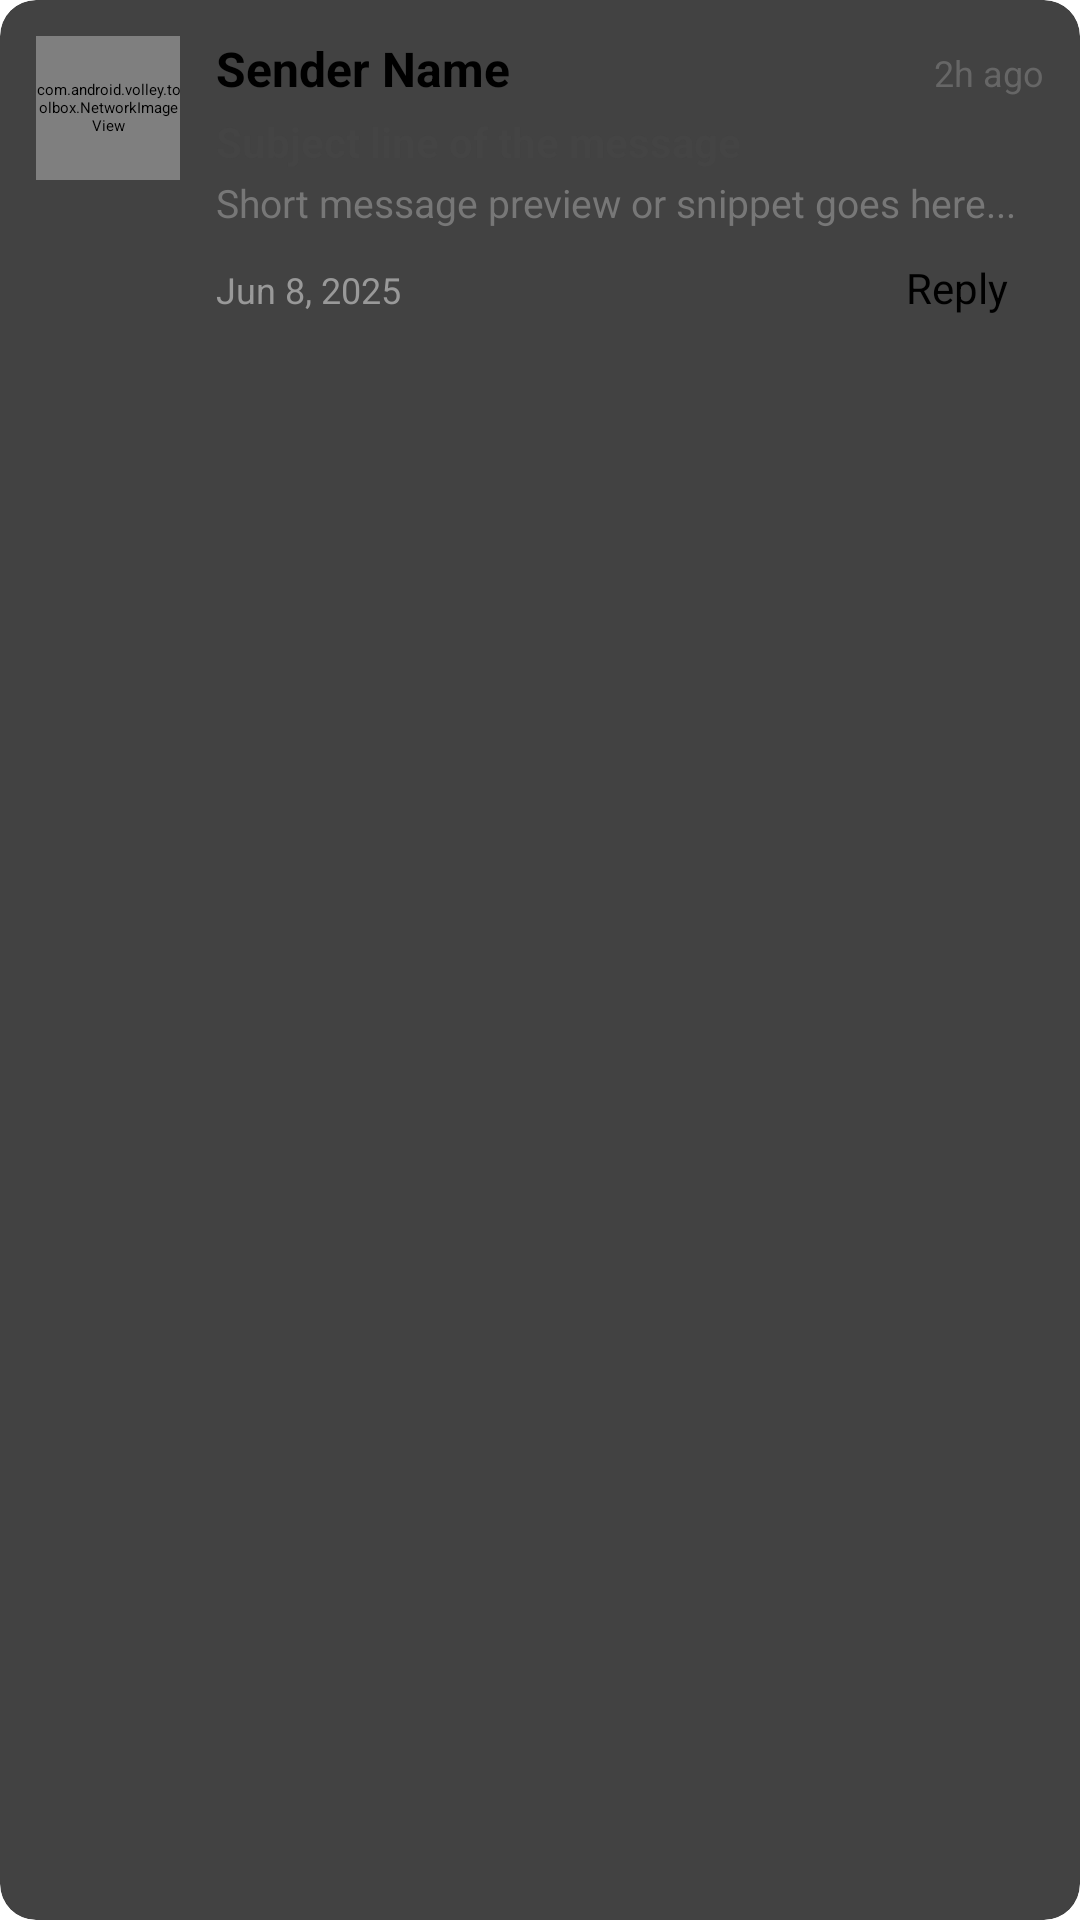

The Android layout XML behind this screen, and the referenced resources:
<!-- AndroidManifest.xml: application theme Theme.SchoolApp -->
<!-- res/layout/message_inbox.xml -->
<?xml version="1.0" encoding="utf-8"?>
<androidx.cardview.widget.CardView
    xmlns:android="http://schemas.android.com/apk/res/android"
    xmlns:card_view="http://schemas.android.com/apk/res-auto"
    android:layout_width="match_parent"
    android:layout_height="wrap_content"
    android:layout_marginVertical="6dp"
    android:layout_marginHorizontal="4dp"
    card_view:cardCornerRadius="12dp"
    card_view:cardElevation="6dp">

    <LinearLayout
        android:layout_width="match_parent"
        android:layout_height="wrap_content"
        android:orientation="horizontal"
        android:padding="12dp">

        
        <com.android.volley.toolbox.NetworkImageView
            android:id="@+id/imgProfile"
            android:layout_width="48dp"
            android:layout_height="48dp"
            android:layout_marginEnd="12dp"
            android:adjustViewBounds="true"
            android:scaleType="centerCrop"
            android:background="@drawable/circle_profile_bg"
            android:clipToOutline="true"/>

        
        <LinearLayout
            android:layout_width="0dp"
            android:layout_height="wrap_content"
            android:layout_weight="1"
            android:orientation="vertical">

            
            <LinearLayout
                android:layout_width="match_parent"
                android:layout_height="wrap_content"
                android:orientation="horizontal">

                <TextView
                    android:id="@+id/tvSender"
                    android:layout_width="0dp"
                    android:layout_weight="1"
                    android:layout_height="wrap_content"
                    android:text="Sender Name"
                    android:textStyle="bold"
                    android:textSize="16sp"
                    android:textColor="#000000" />

                <TextView
                    android:id="@+id/tvTimeAgo"
                    android:layout_width="wrap_content"
                    android:layout_height="wrap_content"
                    android:text="2h ago"
                    android:textSize="12sp"
                    android:textColor="#666" />
            </LinearLayout>

            
            <TextView
                android:id="@+id/tvSubject"
                android:layout_width="match_parent"
                android:layout_height="wrap_content"
                android:text="Subject line of the message"
                android:textStyle="bold"
                android:textSize="14sp"
                android:textColor="#444"
                android:layout_marginTop="4dp" />

            
            <TextView
                android:id="@+id/tvSnippet"
                android:layout_width="match_parent"
                android:layout_height="wrap_content"
                android:text="Short message preview or snippet goes here..."
                android:textSize="13sp"
                android:textColor="#777"
                android:maxLines="2"
                android:ellipsize="end"
                android:layout_marginTop="2dp" />

            
            <TextView
                android:id="@+id/tvContent"
                android:layout_width="match_parent"
                android:layout_height="wrap_content"
                android:text="Full message content goes here when expanded. It can span multiple lines and will wrap naturally."
                android:textSize="13sp"
                android:textColor="#555"
                android:layout_marginTop="4dp"
                android:visibility="gone" />

            
            <LinearLayout
                android:layout_width="match_parent"
                android:layout_height="wrap_content"
                android:orientation="horizontal"
                android:layout_marginTop="6dp">

                <TextView
                    android:id="@+id/tvSentDate"
                    android:layout_width="0dp"
                    android:layout_weight="1"
                    android:layout_height="wrap_content"
                    android:text="Jun 8, 2025"
                    android:textSize="12sp"
                    android:textColor="#999" />

                <Button
                    android:id="@+id/btnReply"
                    style="?android:attr/buttonBarButtonStyle"
                    android:layout_width="wrap_content"
                    android:layout_height="wrap_content"
                    android:text="Reply"
                    android:textSize="14sp"
                    android:paddingHorizontal="12dp"
                    android:paddingVertical="4dp" />
            </LinearLayout>

        </LinearLayout>

    </LinearLayout>
</androidx.cardview.widget.CardView>
<!-- resources referenced by this layout -->
<resources>
  <!-- drawable circle_profile_bg (drawable) -->
  <?xml version="1.0" encoding="utf-8"?>
  <shape xmlns:android="http://schemas.android.com/apk/res/android"
      android:shape="oval">
  
      
      <solid android:color="@android:color/white" />
  
      
      <stroke
          android:width="2dp"
          android:color="@color/black" />
  
  </shape>
  <color name="black">#FF000000</color>
</resources>
